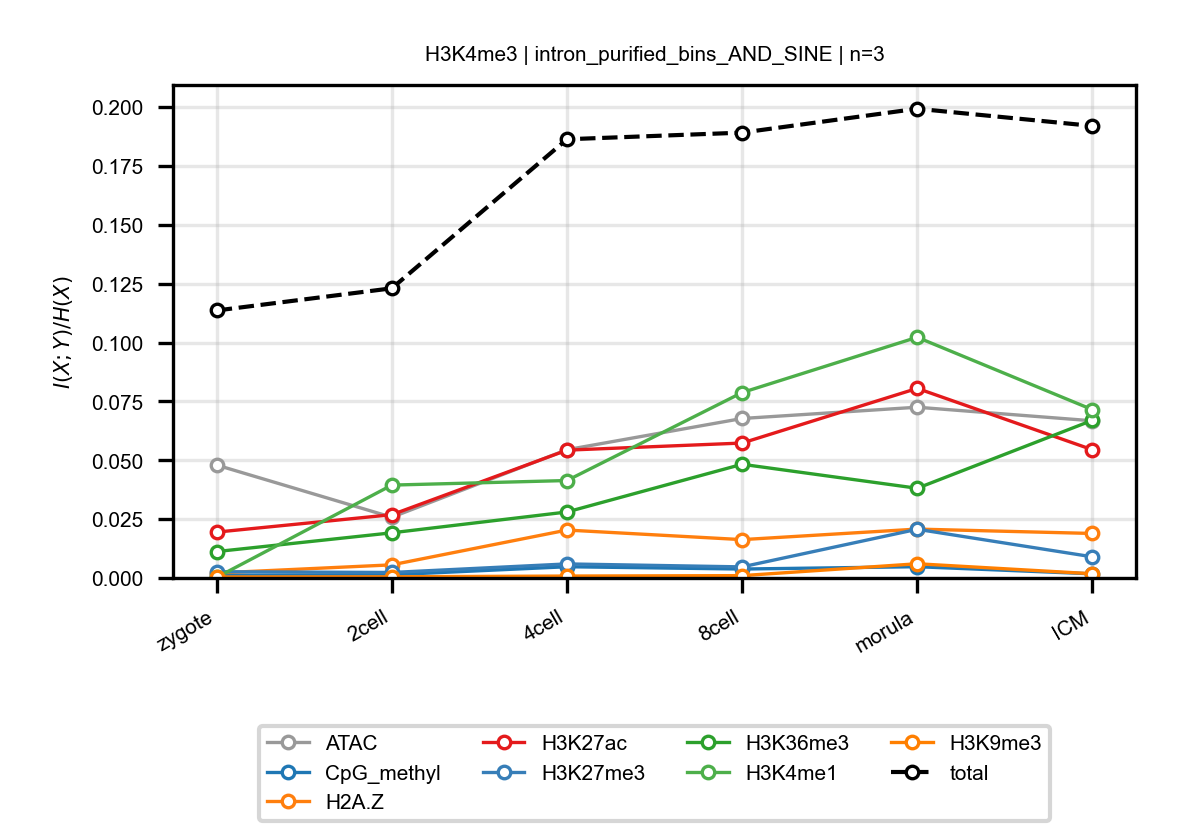

The file beside this chart, header and first rows:
anchor, target, n_bins, stage, block, normalized_mi
H3K4me3, ATAC, 3, zygote, intron_purified_bins_AND_SINE, 0.04795
H3K4me3, ATAC, 3, 2cell, intron_purified_bins_AND_SINE, 0.0258
H3K4me3, ATAC, 3, 4cell, intron_purified_bins_AND_SINE, 0.05448
H3K4me3, ATAC, 3, 8cell, intron_purified_bins_AND_SINE, 0.06774
H3K4me3, ATAC, 3, morula, intron_purified_bins_AND_SINE, 0.07252
H3K4me3, ATAC, 3, ICM, intron_purified_bins_AND_SINE, 0.06676
H3K4me3, CpG_methyl, 3, zygote, intron_purified_bins_AND_SINE, 0.001132
H3K4me3, CpG_methyl, 3, 2cell, intron_purified_bins_AND_SINE, 0.001356
H3K4me3, CpG_methyl, 3, 4cell, intron_purified_bins_AND_SINE, 0.004771
H3K4me3, CpG_methyl, 3, 8cell, intron_purified_bins_AND_SINE, 0.003793
H3K4me3, CpG_methyl, 3, morula, intron_purified_bins_AND_SINE, 0.004781
H3K4me3, CpG_methyl, 3, ICM, intron_purified_bins_AND_SINE, 0.001759
H3K4me3, H2A.Z, 3, zygote, intron_purified_bins_AND_SINE, 0.002109
H3K4me3, H2A.Z, 3, 2cell, intron_purified_bins_AND_SINE, 0.005575
H3K4me3, H2A.Z, 3, 4cell, intron_purified_bins_AND_SINE, 0.02035
H3K4me3, H2A.Z, 3, 8cell, intron_purified_bins_AND_SINE, 0.01628
H3K4me3, H2A.Z, 3, morula, intron_purified_bins_AND_SINE, 0.02076
H3K4me3, H2A.Z, 3, ICM, intron_purified_bins_AND_SINE, 0.0189
H3K4me3, H3K27ac, 3, zygote, intron_purified_bins_AND_SINE, 0.01948
H3K4me3, H3K27ac, 3, 2cell, intron_purified_bins_AND_SINE, 0.02688
H3K4me3, H3K27ac, 3, 4cell, intron_purified_bins_AND_SINE, 0.05429
H3K4me3, H3K27ac, 3, 8cell, intron_purified_bins_AND_SINE, 0.0573
H3K4me3, H3K27ac, 3, morula, intron_purified_bins_AND_SINE, 0.08052
H3K4me3, H3K27ac, 3, ICM, intron_purified_bins_AND_SINE, 0.05447
H3K4me3, H3K27me3, 3, zygote, intron_purified_bins_AND_SINE, 0.002649
H3K4me3, H3K27me3, 3, 2cell, intron_purified_bins_AND_SINE, 0.002334
H3K4me3, H3K27me3, 3, 4cell, intron_purified_bins_AND_SINE, 0.005968
H3K4me3, H3K27me3, 3, 8cell, intron_purified_bins_AND_SINE, 0.004707
H3K4me3, H3K27me3, 3, morula, intron_purified_bins_AND_SINE, 0.02068
H3K4me3, H3K27me3, 3, ICM, intron_purified_bins_AND_SINE, 0.008981
H3K4me3, H3K36me3, 3, zygote, intron_purified_bins_AND_SINE, 0.01122
H3K4me3, H3K36me3, 3, 2cell, intron_purified_bins_AND_SINE, 0.01918
H3K4me3, H3K36me3, 3, 4cell, intron_purified_bins_AND_SINE, 0.02803
H3K4me3, H3K36me3, 3, 8cell, intron_purified_bins_AND_SINE, 0.04829
H3K4me3, H3K36me3, 3, morula, intron_purified_bins_AND_SINE, 0.0381
H3K4me3, H3K36me3, 3, ICM, intron_purified_bins_AND_SINE, 0.06695
H3K4me3, H3K4me1, 3, zygote, intron_purified_bins_AND_SINE, 0.0002677
H3K4me3, H3K4me1, 3, 2cell, intron_purified_bins_AND_SINE, 0.03945
H3K4me3, H3K4me1, 3, 4cell, intron_purified_bins_AND_SINE, 0.04139
H3K4me3, H3K4me1, 3, 8cell, intron_purified_bins_AND_SINE, 0.07875
H3K4me3, H3K4me1, 3, morula, intron_purified_bins_AND_SINE, 0.1022
H3K4me3, H3K4me1, 3, ICM, intron_purified_bins_AND_SINE, 0.0715
H3K4me3, H3K9me3, 3, zygote, intron_purified_bins_AND_SINE, 0.0004292
H3K4me3, H3K9me3, 3, 2cell, intron_purified_bins_AND_SINE, 0.0005006
H3K4me3, H3K9me3, 3, 4cell, intron_purified_bins_AND_SINE, 0.0008151
H3K4me3, H3K9me3, 3, 8cell, intron_purified_bins_AND_SINE, 0.0009915
H3K4me3, H3K9me3, 3, morula, intron_purified_bins_AND_SINE, 0.006035
H3K4me3, H3K9me3, 3, ICM, intron_purified_bins_AND_SINE, 0.001796
H3K4me3, total, 3, zygote, intron_purified_bins_AND_SINE, 0.1136
H3K4me3, total, 3, 2cell, intron_purified_bins_AND_SINE, 0.123
H3K4me3, total, 3, 4cell, intron_purified_bins_AND_SINE, 0.1863
H3K4me3, total, 3, 8cell, intron_purified_bins_AND_SINE, 0.1892
H3K4me3, total, 3, morula, intron_purified_bins_AND_SINE, 0.1993
H3K4me3, total, 3, ICM, intron_purified_bins_AND_SINE, 0.192
